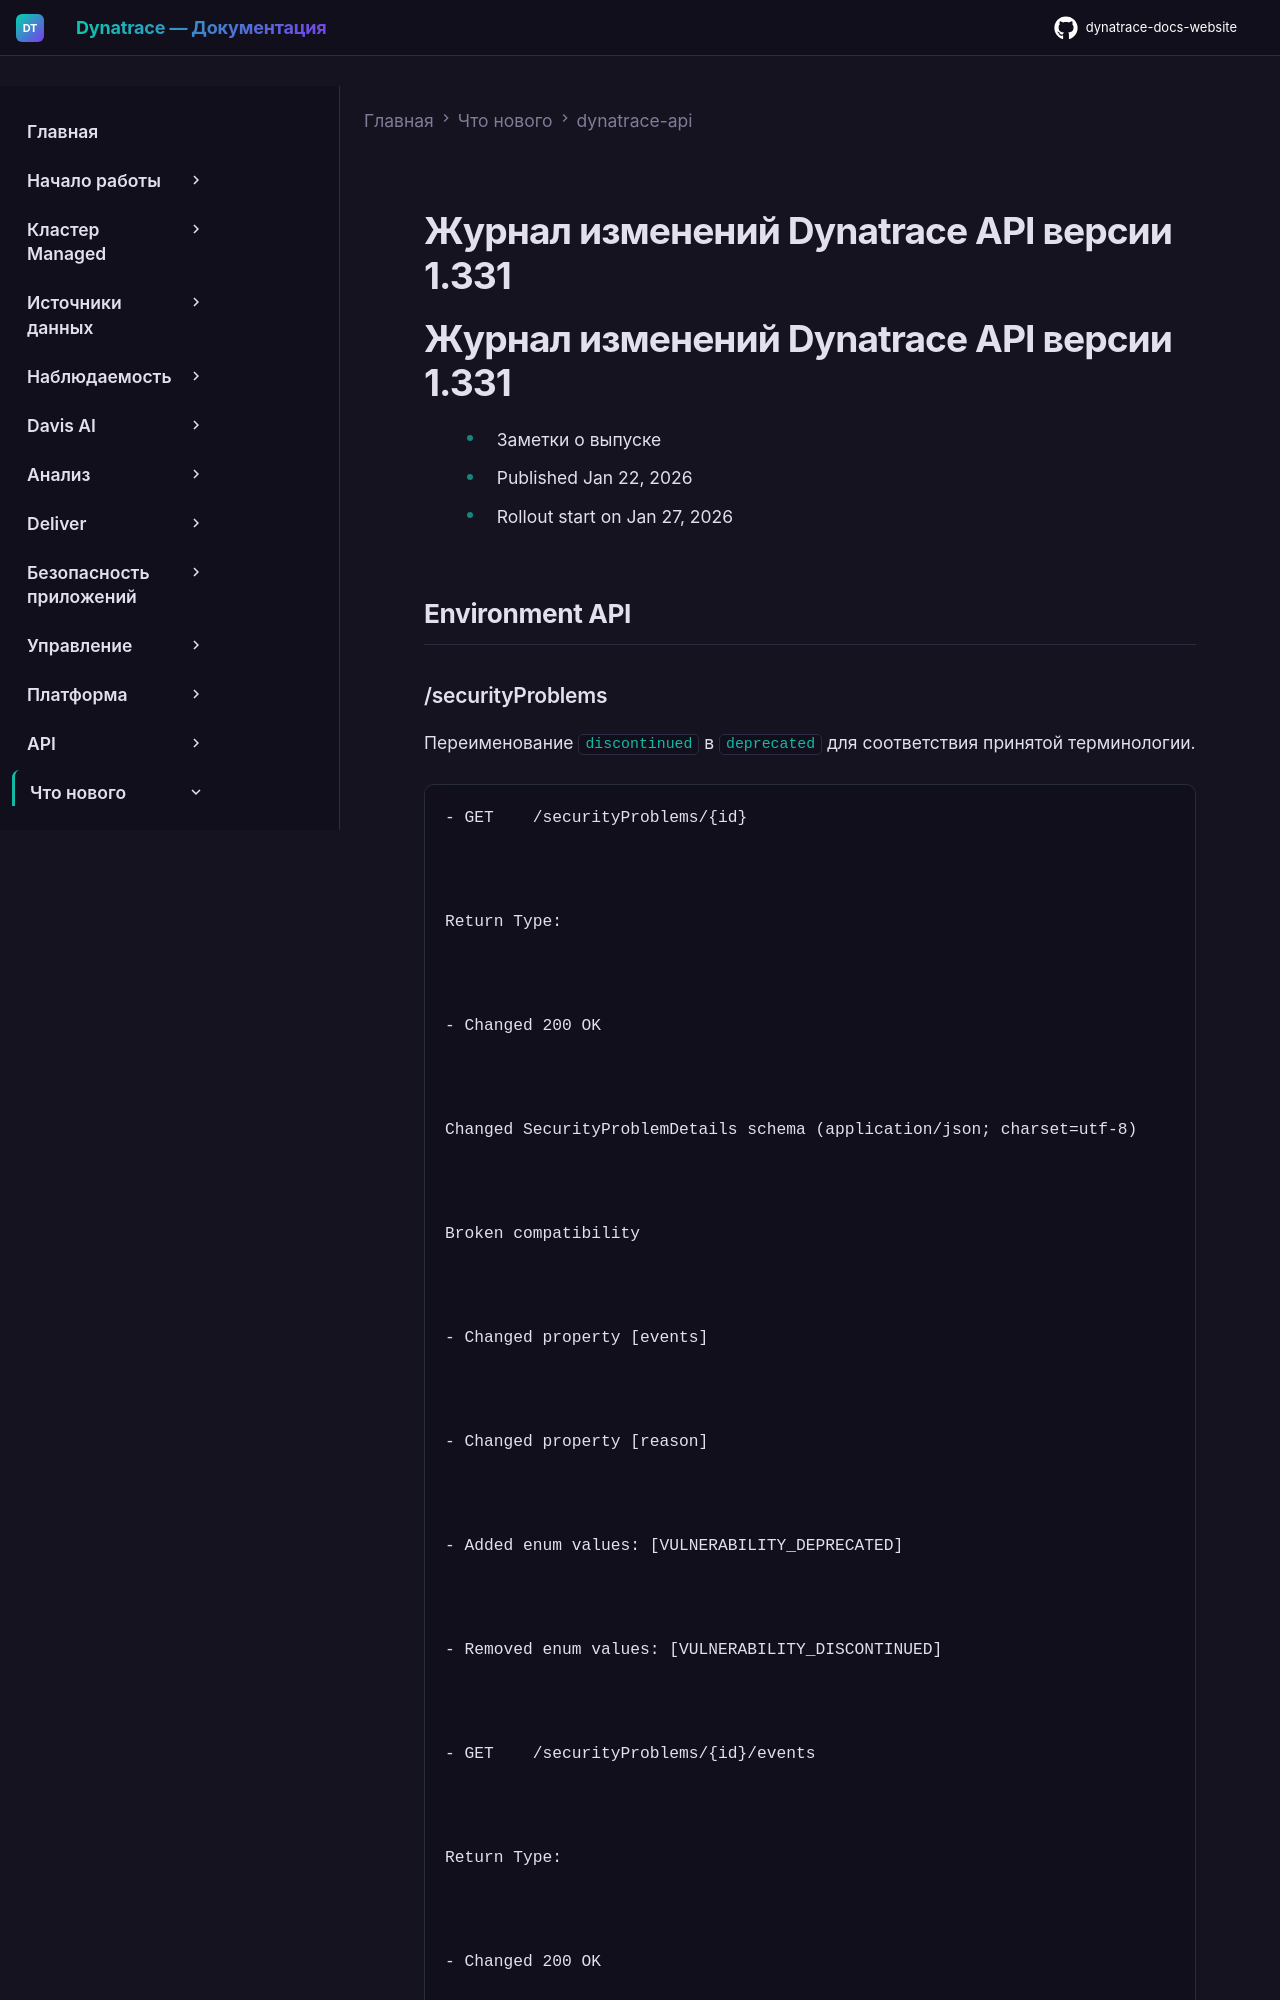

repository: Yerkebulan-Ardabayev/dynatrace-docs-website · page: managed-ru/whats-new/dynatrace-api/sprint-331/index.html · generator: mkdocs

---
title: Журнал изменений Dynatrace API версии 1.331
source: https://docs.dynatrace.com/managed/whats-new/dynatrace-api/sprint-331
scraped: 2026-05-12T11:35:33.086309
---

# Журнал изменений Dynatrace API версии 1.331

# Журнал изменений Dynatrace API версии 1.331

* Заметки о выпуске
* Published Jan 22, 2026
* Rollout start on Jan 27, 2026

## Environment API
